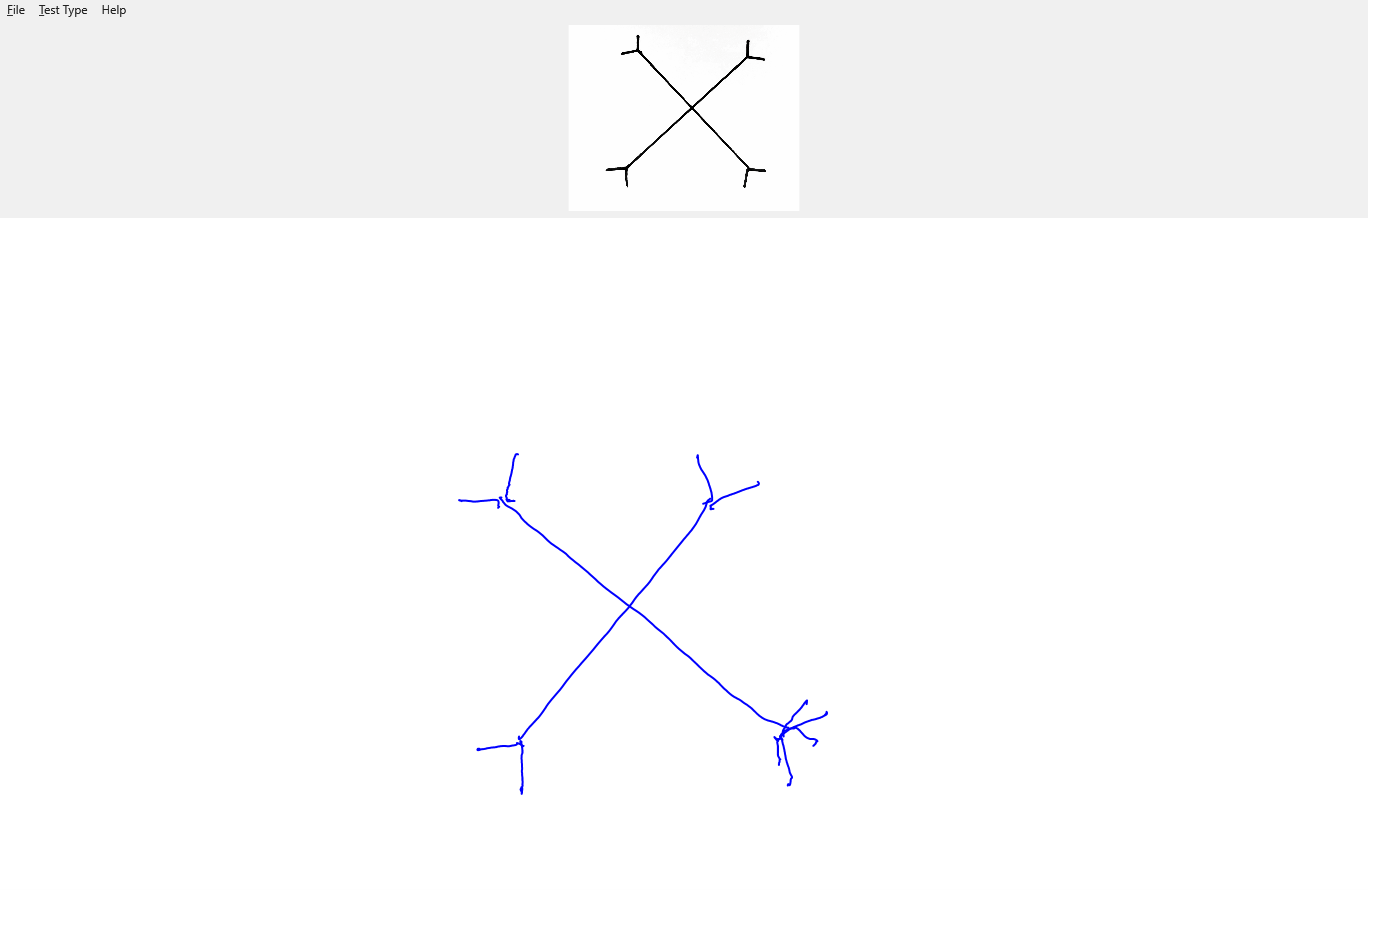

Source data for this figure (header and first rows):
X, Y, Pressure, TiltX, TiltY, Time
508.6, 499.8, 0.1223, 10220, 8643, 00:03.6529960
507, 499.4, 0.07471, 10220, 8643, 00:03.6529960
501.5, 497.4, 0.04395, 10220, 8643, 00:03.7154506
500.2, 497.4, 0.09717, 10220, 8643, 00:03.7310783
499.6, 497.5, 0.3091, 10220, 8643, 00:03.7466950
499.6, 497.5, 0.4011, 10220, 8643, 00:03.7623253
499.6, 497.5, 0.4573, 10220, 8643, 00:03.7623253
499.6, 497.5, 0.4668, 10220, 8643, 00:03.7779448
499.9, 497.8, 0.4985, 10220, 8643, 00:03.7935685
501, 499.2, 0.5549, 10220, 8643, 00:03.7935685
501.3, 499.6, 0.5664, 10220, 8643, 00:03.8092522
502.7, 501.2, 0.6096, 10220, 8643, 00:03.8248120
504, 503, 0.6494, 10546, 8687, 00:03.8405273
506.4, 505.5, 0.6858, 11263, 8961, 00:03.8560544
511.9, 508.4, 0.7217, 11709, 9277, 00:03.8717176
516.4, 511.6, 0.7502, 11689, 9474, 00:03.8872849
520, 515.5, 0.7634, 11669, 9608, 00:03.9036075
524.8, 521.6, 0.7832, 11664, 9637, 00:03.9297995
535.4, 529.8, 0.8064, 11664, 9637, 00:03.9456112
542.2, 535, 0.8113, 11664, 9637, 00:03.9456112
543.9, 536.7, 0.8113, 11659, 9663, 00:03.9611391
549.5, 542, 0.8137, 11719, 9680, 00:03.9611391
551.5, 543.7, 0.8159, 11719, 9680, 00:03.9768265
558, 548.1, 0.8181, 11719, 9680, 00:03.9922873
566.3, 554, 0.824, 11719, 9680, 00:03.9922873
568.3, 556.2, 0.8262, 11719, 9680, 00:04.0079003
578.1, 564.2, 0.8391, 11719, 9680, 00:04.0079003
580.5, 566.2, 0.8428, 11719, 9680, 00:04.0235208
590.1, 574.4, 0.8555, 11770, 9695, 00:04.0391525
592.8, 576.8, 0.8579, 11770, 9695, 00:04.0547715
608.8, 590.5, 0.8665, 11776, 9663, 00:04.0703969
620.9, 599.6, 0.8684, 11828, 9678, 00:04.0703969
623.9, 602, 0.8704, 11828, 9678, 00:04.0863019
636, 610.7, 0.8704, 11833, 9647, 00:04.1016522
647.1, 619.4, 0.8704, 11839, 9611, 00:04.1172495
657.9, 629.2, 0.8723, 11839, 9611, 00:04.1329301
667.5, 637.4, 0.8745, 11767, 9504, 00:04.1488473
676.4, 646.5, 0.8767, 11767, 9504, 00:04.1641409
685.1, 654, 0.886, 11767, 9504, 00:04.1797442
693, 660.6, 0.8977, 11771, 9474, 00:04.1797442
695.3, 662.7, 0.9004, 11771, 9474, 00:04.1953642
701.8, 669.1, 0.9084, 11771, 9474, 00:04.2109889
709.8, 675.8, 0.9182, 11779, 9406, 00:04.2109889
711.6, 677, 0.9182, 11784, 9363, 00:04.2266030
718.8, 683, 0.9231, 11783, 9364, 00:04.2266030
720.3, 684.8, 0.9231, 11783, 9364, 00:04.2422216
726, 690.2, 0.9253, 11786, 9335, 00:04.2422216
727.9, 692, 0.9275, 11786, 9335, 00:04.2578529
734.3, 696.9, 0.9299, 11796, 9180, 00:04.2734730
738.7, 699.2, 0.9353, 11799, 9092, 00:04.2890905
744.1, 703, 0.9436, 11799, 9092, 00:04.2890905
745.6, 703.9, 0.9436, 11799, 9092, 00:04.3047862
751.3, 708.1, 0.95, 11578, 9084, 00:04.3206218
756, 712.6, 0.9553, 11526, 9082, 00:04.3360964
760.2, 716.4, 0.9529, 11527, 9019, 00:04.3360964
761.2, 717.1, 0.9529, 11527, 8987, 00:04.3516129
764.2, 719, 0.9548, 11526, 8889, 00:04.3671897
768.1, 720.5, 0.9548, 11526, 8889, 00:04.3671897
769.1, 720.7, 0.9548, 11466, 8892, 00:04.3828118
772.5, 721.6, 0.9568, 11302, 8900, 00:04.3984329
... 678 more rows
